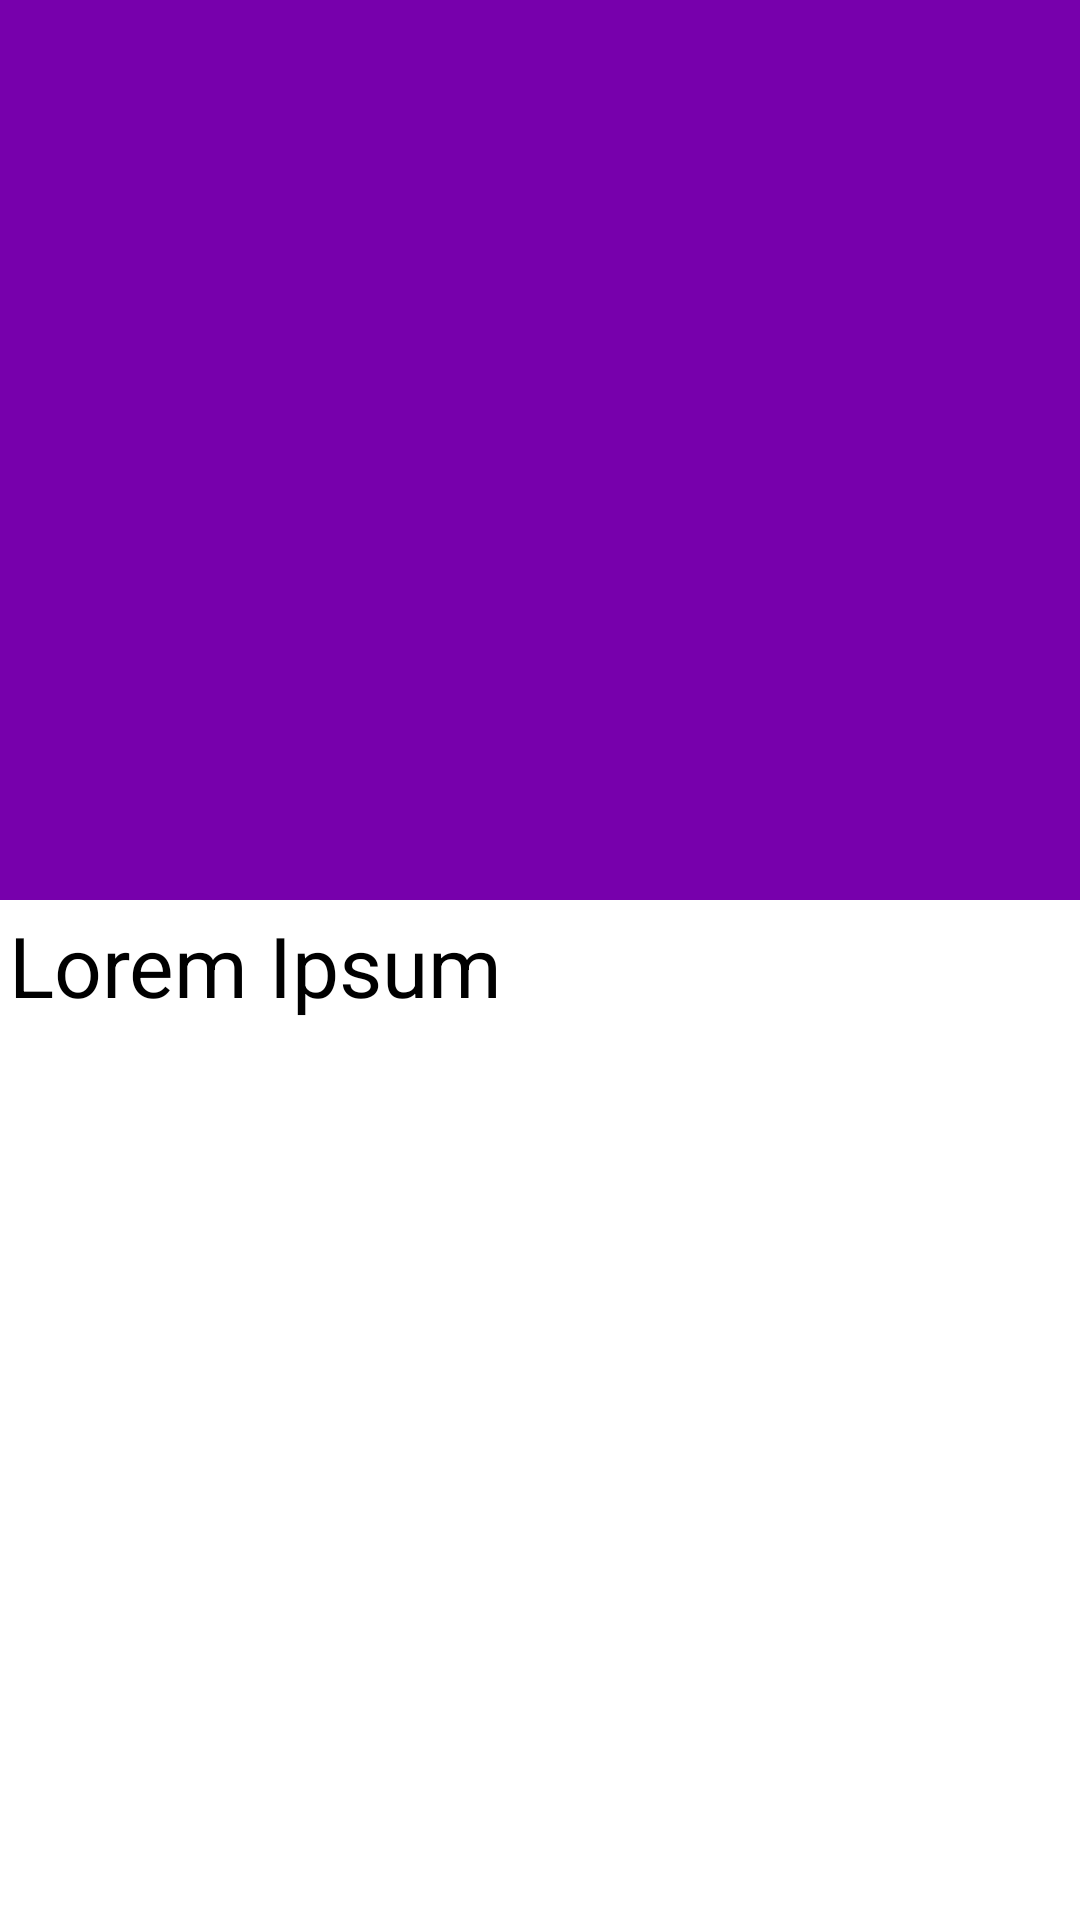

The Android layout XML behind this screen, and the referenced resources:
<!-- AndroidManifest.xml: application theme AppTheme -->
<!-- res/layout/fragment_story.xml -->
<?xml version="1.0" encoding="utf-8"?>
<android.support.design.widget.CoordinatorLayout xmlns:android="http://schemas.android.com/apk/res/android"
    xmlns:app="http://schemas.android.com/apk/res-auto"
    android:layout_width="match_parent"
    android:layout_height="match_parent"
    android:background="@android:color/white"
    android:fitsSystemWindows="true">


    <android.support.design.widget.AppBarLayout
        android:id="@+id/appBar"
        android:layout_width="match_parent"
        android:layout_height="300dp"
        android:theme="@style/ThemeOverlay.AppCompat.Dark.ActionBar"
        android:fitsSystemWindows="true">

        <android.support.design.widget.CollapsingToolbarLayout
            android:id="@+id/headlineStoryView"
            android:layout_width="match_parent"
            android:layout_height="match_parent"
            app:layout_scrollFlags="scroll|exitUntilCollapsed"
            android:layout_gravity="center_vertical"
            android:fitsSystemWindows="true"
            app:contentScrim="?attr/colorPrimary"
            app:expandedTitleMarginStart="48dp"
            app:expandedTitleMarginEnd="64dp">

            <ImageView
                android:id="@+id/storyImage"
                android:layout_width="match_parent"
                android:layout_height="match_parent"
                android:scaleType="centerCrop"
                android:fitsSystemWindows="true"
                android:transitionName="@string/image_transistion"
                app:layout_collapseMode="parallax" />

            <android.support.v7.widget.Toolbar
                android:id="@+id/toolbar"
                android:layout_width="match_parent"
                android:layout_height="?attr/actionBarSize"
                app:popupTheme="@style/ThemeOverlay.AppCompat.Light"
                app:layout_collapseMode="pin" />
        </android.support.design.widget.CollapsingToolbarLayout>
    </android.support.design.widget.AppBarLayout>

    <android.support.v4.widget.NestedScrollView
        android:layout_width="match_parent"
        android:layout_height="match_parent"
        app:layout_behavior="@string/appbar_scrolling_view_behavior">

        <TextView
            style="@style/StoryBodyTextView"
            android:id="@+id/storyBody"
            android:layout_width="match_parent"
            android:layout_height="wrap_content"
            android:lineSpacingExtra="8dp"
            android:textSize="28sp" />
    </android.support.v4.widget.NestedScrollView>


</android.support.design.widget.CoordinatorLayout>
<!-- resources referenced by this layout -->
<resources>
  <string name="image_transistion">imageTrasnsition</string>
  <style name="StoryBodyTextView" parent="@android:style/Widget.TextView">
          <item name="android:text">Lorem Ipsum</item>
          <item name="android:scrollbars">vertical</item>
          <item name="android:layout_margin">3dp</item>
          <item name="android:textColor">@android:color/black</item>
          <item name="android:inputType">textMultiLine</item>
  
      </style>
  <style name="AppTheme" parent="Theme.AppCompat">
          
          <item name="colorPrimary">@color/colorPrimary</item>
          <item name="colorPrimaryDark">@color/colorPrimaryDark</item>
          <item name="colorAccent">@color/colorAccent</item>
          <item name="windowActionBar">false</item>
          <item name="windowNoTitle">true</item>
      </style>
  <color name="colorPrimary">#7700ac</color>
  <color name="colorPrimaryDark">#6a208b</color>
  <color name="colorAccent">#FF4081</color>
</resources>
